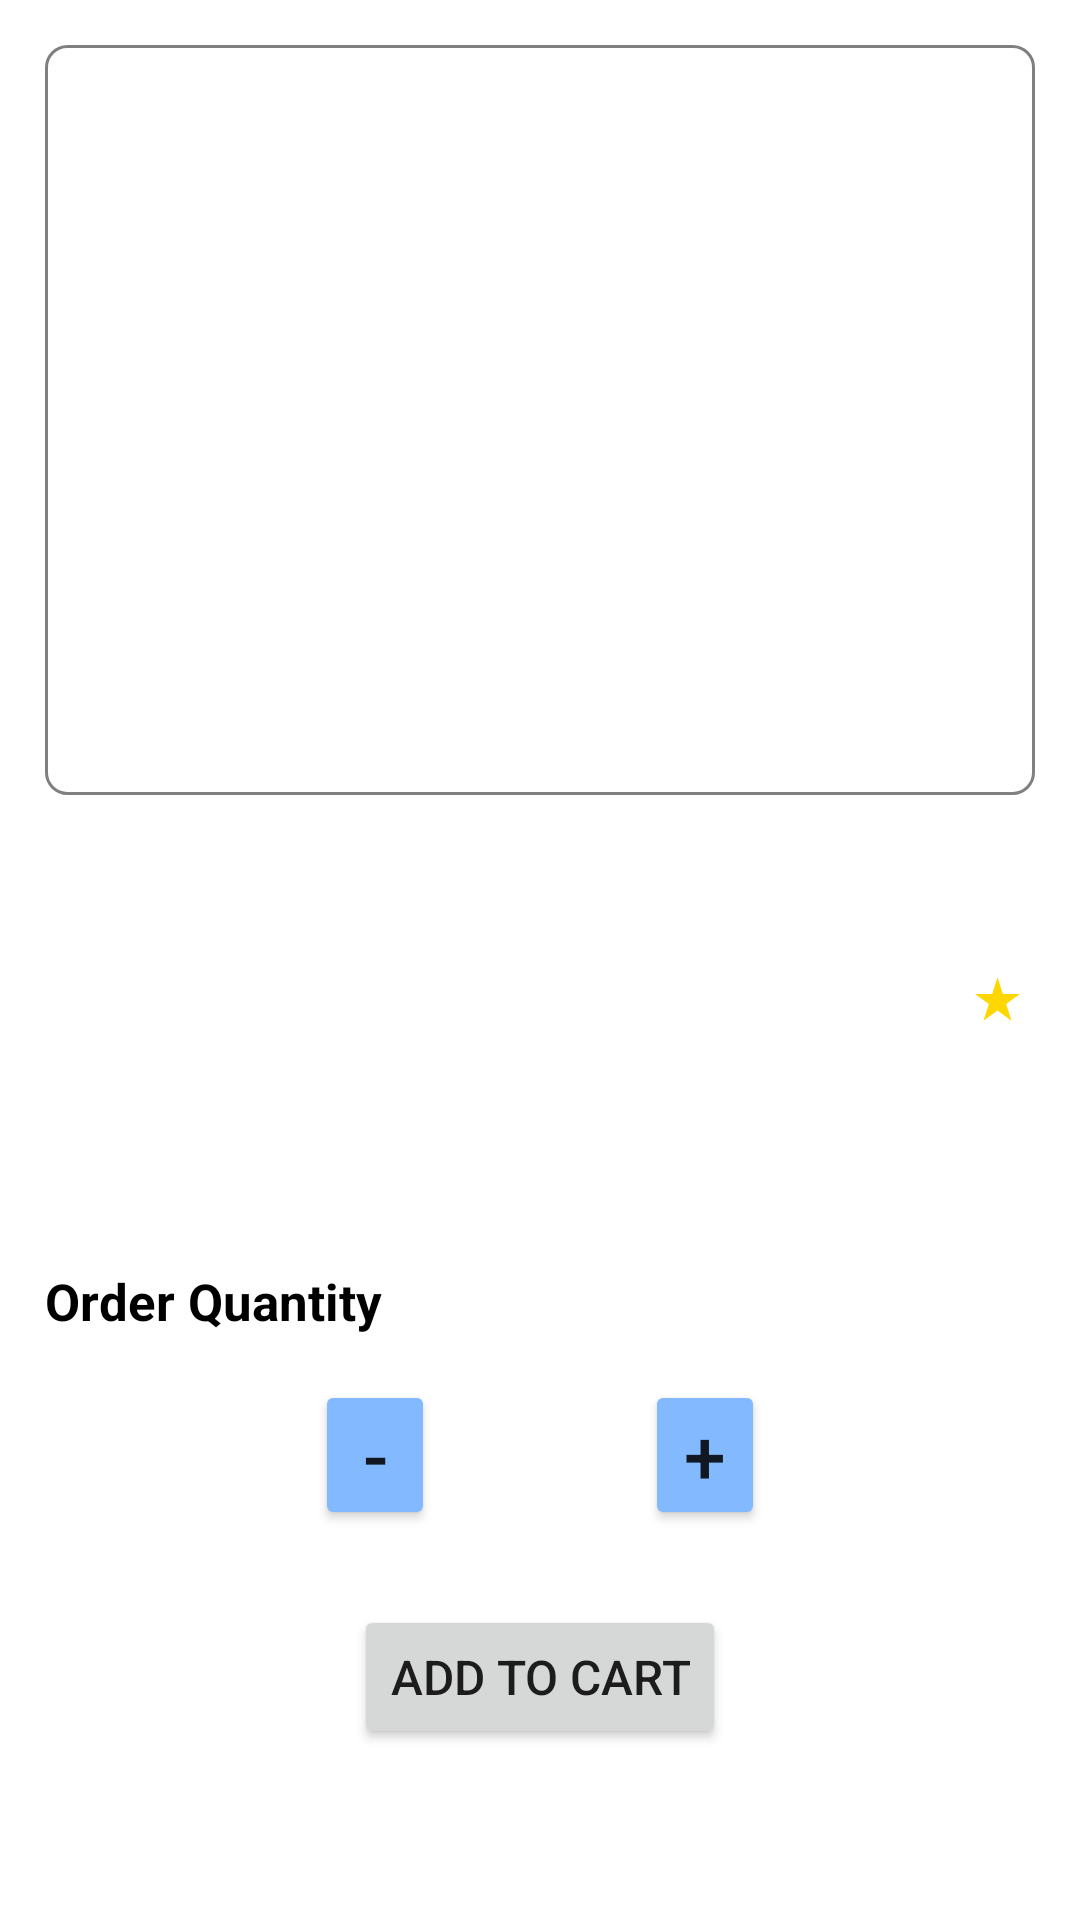

Produce the Android XML layout that renders to this screen, including the resource entries it uses.
<!-- AndroidManifest.xml: application theme Theme.MyCart -->
<!-- res/layout/activity_product_details.xml -->
<?xml version="1.0" encoding="utf-8"?>
<RelativeLayout xmlns:android="http://schemas.android.com/apk/res/android"
    xmlns:tools="http://schemas.android.com/tools"
    android:layout_width="match_parent"
    android:layout_height="match_parent"
    android:padding="@dimen/default_ui_padding"
    tools:context=".ui.screens.ProductDetailsActivity">

    <ScrollView
        android:layout_width="match_parent"
        android:layout_height="match_parent"
        android:clipToPadding="false"
        android:fillViewport="true"
        android:scrollbars="vertical">

        <LinearLayout
            android:layout_width="match_parent"
            android:layout_height="wrap_content"
            android:orientation="vertical">

            <ImageView
                android:id="@+id/ivProduct"
                android:layout_width="match_parent"
                android:layout_height="250dp"
                android:adjustViewBounds="true"
                android:background="@drawable/bg_image"
                android:padding="5dp"
                android:scaleType="fitCenter"
                tools:src="@tools:sample/avatars"
                tools:srcCompat="@tools:sample/backgrounds/scenic" />

            <TextView
                android:id="@+id/tvTitle"
                android:layout_width="match_parent"
                android:layout_height="wrap_content"
                android:layout_marginTop="20dp"
                android:gravity="center"
                android:textColor="@color/default_label_color"
                android:textSize="20sp"
                android:textStyle="bold"
                tools:text="[title]" />

            <RelativeLayout
                android:layout_width="match_parent"
                android:layout_height="wrap_content"
                android:layout_marginTop="10dp"
                android:orientation="horizontal">

                <TextView
                    android:id="@+id/tvPrice"
                    android:layout_width="wrap_content"
                    android:layout_height="wrap_content"
                    android:layout_alignParentStart="true"
                    android:gravity="center"
                    android:maxLines="2"
                    android:textColor="@color/default_label_color"
                    android:textSize="17sp"
                    android:textStyle="bold"
                    tools:text="[price]" />

                <TextView
                    android:id="@+id/tvRating"
                    android:layout_width="wrap_content"
                    android:layout_height="wrap_content"
                    android:layout_centerVertical="true"
                    android:layout_marginEnd="2dp"
                    android:layout_toStartOf="@id/ivStar"
                    android:textColor="@color/default_label_color"
                    android:textSize="16sp"
                    tools:text="3.5" />

                <ImageView
                    android:id="@+id/ivStar"
                    android:layout_width="15dp"
                    android:layout_height="15dp"
                    android:layout_centerVertical="true"
                    android:layout_toStartOf="@id/tvRateCount"
                    android:src="@drawable/ic_star" />

                <TextView
                    android:id="@+id/tvRateCount"
                    android:layout_width="wrap_content"
                    android:layout_height="wrap_content"
                    android:layout_alignParentEnd="true"
                    android:layout_centerVertical="true"
                    android:layout_marginStart="5dp"
                    android:textColor="@color/default_grey"
                    tools:text="(66 reviews)" />

            </RelativeLayout>

            <TextView
                android:id="@+id/tvDescription"
                android:layout_width="match_parent"
                android:layout_height="wrap_content"
                android:layout_marginTop="25dp"
                android:justificationMode="inter_word"
                android:textColor="@color/default_label_color"
                android:textSize="17sp"
                tools:text="[description]" />

            <LinearLayout
                android:id="@+id/lytButtons"
                android:layout_width="match_parent"
                android:layout_height="wrap_content"
                android:layout_marginTop="30dp"
                android:orientation="vertical">

                <TextView
                    android:layout_width="match_parent"
                    android:layout_height="wrap_content"
                    android:layout_marginBottom="15dp"
                    android:text="@string/order_qty"
                    android:textColor="@color/default_label_color"
                    android:textSize="17sp"
                    android:textStyle="bold" />

                <LinearLayout
                    android:layout_width="match_parent"
                    android:layout_height="wrap_content"
                    android:gravity="center"
                    android:orientation="horizontal">

                    <Button
                        android:id="@+id/btnMinus"
                        android:layout_width="40dp"
                        android:layout_height="50dp"
                        android:backgroundTint="@color/blue_light"
                        android:padding="0dp"
                        android:text="-"
                        android:textSize="25sp" />

                    <TextView
                        android:id="@+id/tvQty"
                        android:layout_width="50dp"
                        android:layout_height="wrap_content"
                        android:layout_marginStart="10dp"
                        android:layout_marginEnd="10dp"
                        android:gravity="center"
                        tools:text="0"
                        android:textColor="@color/black"
                        android:textSize="18sp"
                        android:textStyle="bold" />

                    <Button
                        android:id="@+id/btnPlus"
                        android:layout_width="40dp"
                        android:layout_height="50dp"
                        android:backgroundTint="@color/blue_light"
                        android:padding="0dp"
                        android:text="+"
                        android:textSize="25sp" />

                </LinearLayout>

                <Button
                    android:id="@+id/btnAddToCart"
                    android:layout_width="wrap_content"
                    android:layout_height="wrap_content"
                    android:layout_gravity="center_horizontal"
                    android:layout_marginTop="25dp"
                    android:text="@string/add_to_cart"
                    android:textSize="16sp" />
            </LinearLayout>

        </LinearLayout>
    </ScrollView>


</RelativeLayout>
<!-- resources referenced by this layout -->
<resources>
  <color name="black">#FF000000</color>
  <color name="blue_light">#83b9ff</color>
  <color name="default_grey">#808080</color>
  <color name="default_label_color">@color/black</color>
  <dimen name="default_ui_padding">15dp</dimen>
  <!-- drawable bg_image (drawable) -->
  <?xml version="1.0" encoding="UTF-8"?>
  <shape xmlns:android="http://schemas.android.com/apk/res/android">
      
  
      <stroke
          android:width="1dp"
          android:color="@color/default_grey" />
  
      <padding
          android:bottom="1dp"
          android:left="1dp"
          android:right="1dp"
          android:top="1dp" />
  
      <corners
          android:bottomLeftRadius="7dp"
          android:bottomRightRadius="7dp"
          android:topLeftRadius="7dp"
          android:topRightRadius="7dp" />
  </shape>
  <!-- drawable ic_star (drawable) -->
  <vector xmlns:android="http://schemas.android.com/apk/res/android"
      android:width="20dp"
      android:height="20dp"
      android:viewportWidth="24"
      android:viewportHeight="24">
      <path
          android:fillColor="#FFD700"
          android:pathData="M19.467 23.316L12 17.828 4.533 23.316 7.4 14.453 -0.063 9H9.151L12 0.122 14.849 9h9.213L16.6 14.453Z" />
  </vector>
  <string name="add_to_cart">Add to Cart</string>
  <string name="order_qty">Order Quantity</string>
  <style name="Theme.MyCart" parent="Theme.MaterialComponents.DayNight.DarkActionBar">
          
          <item name="colorPrimary">@color/blue_default</item>
          <item name="colorPrimaryVariant">@color/blue_dark</item>
          <item name="colorOnPrimary">@color/white</item>
          
          <item name="colorSecondary">@color/teal_200</item>
          <item name="colorSecondaryVariant">@color/teal_700</item>
          <item name="colorOnSecondary">@color/black</item>
          
          <item name="android:statusBarColor" tools:targetApi="l">?attr/colorPrimaryVariant</item>
          
      </style>
  <color name="blue_default">#448aff</color>
  <color name="blue_dark">#005ecb</color>
  <color name="white">#FFFFFFFF</color>
  <color name="teal_200">#FF03DAC5</color>
  <color name="teal_700">#FF018786</color>
</resources>
